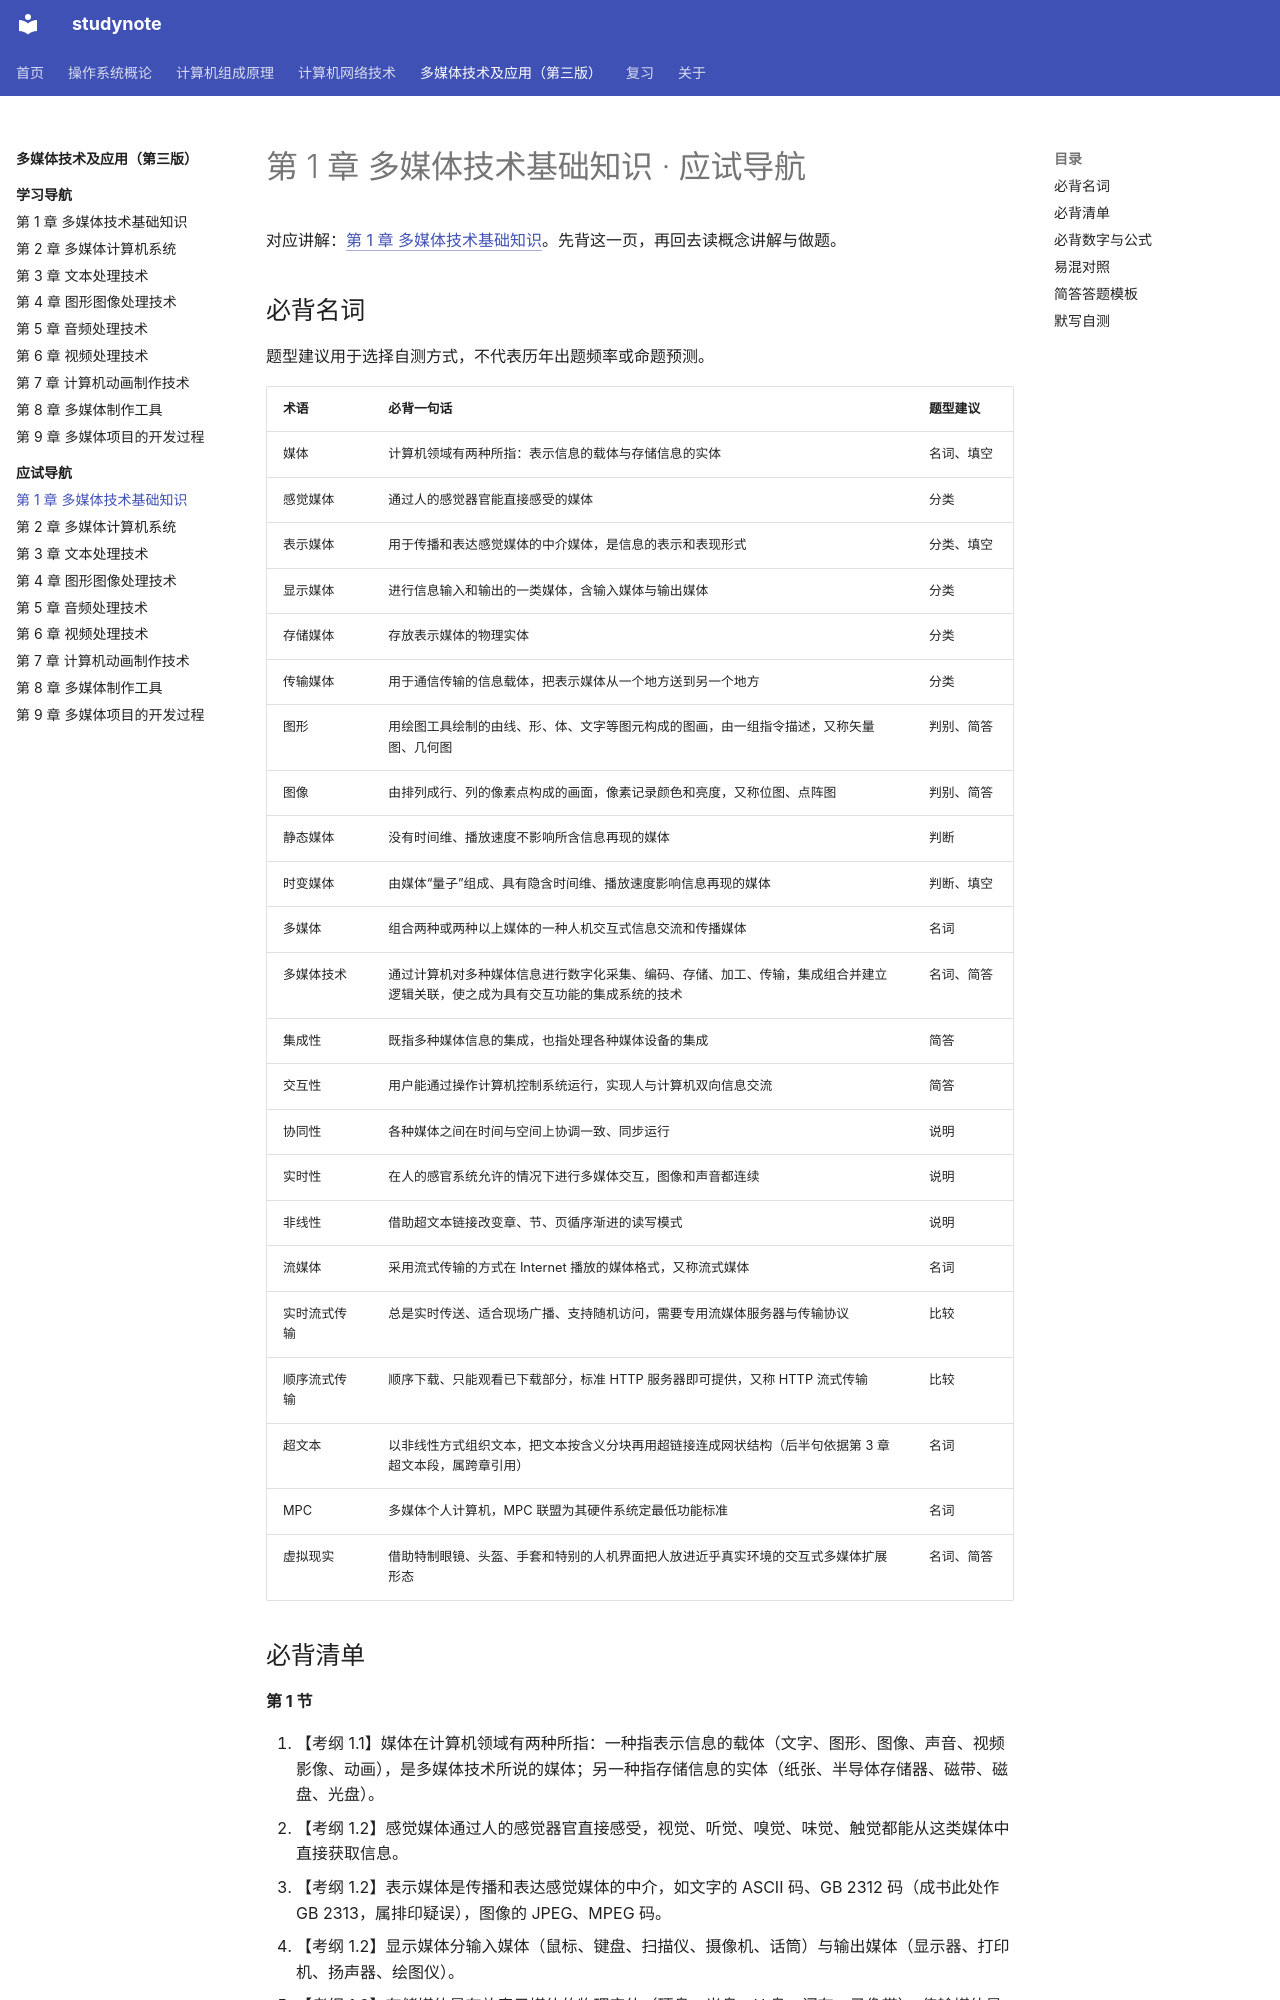

repository: chosenecho/studynote · page: courses/multimedia-technology/exam/01/index.html · generator: mkdocs

# 第 1 章 多媒体技术基础知识 · 应试导航

对应讲解：[第 1 章 多媒体技术基础知识](../chapter-01.md)。先背这一页，再回去读概念讲解与做题。

## 必背名词

题型建议用于选择自测方式，不代表历年出题频率或命题预测。

| 术语 | 必背一句话 | 题型建议 |
| --- | --- | --- |
| 媒体 | 计算机领域有两种所指：表示信息的载体与存储信息的实体 | 名词、填空 |
| 感觉媒体 | 通过人的感觉器官能直接感受的媒体 | 分类 |
| 表示媒体 | 用于传播和表达感觉媒体的中介媒体，是信息的表示和表现形式 | 分类、填空 |
| 显示媒体 | 进行信息输入和输出的一类媒体，含输入媒体与输出媒体 | 分类 |
| 存储媒体 | 存放表示媒体的物理实体 | 分类 |
| 传输媒体 | 用于通信传输的信息载体，把表示媒体从一个地方送到另一个地方 | 分类 |
| 图形 | 用绘图工具绘制的由线、形、体、文字等图元构成的图画，由一组指令描述，又称矢量图、几何图 | 判别、简答 |
| 图像 | 由排列成行、列的像素点构成的画面，像素记录颜色和亮度，又称位图、点阵图 | 判别、简答 |
| 静态媒体 | 没有时间维、播放速度不影响所含信息再现的媒体 | 判断 |
| 时变媒体 | 由媒体“量子”组成、具有隐含时间维、播放速度影响信息再现的媒体 | 判断、填空 |
| 多媒体 | 组合两种或两种以上媒体的一种人机交互式信息交流和传播媒体 | 名词 |
| 多媒体技术 | 通过计算机对多种媒体信息进行数字化采集、编码、存储、加工、传输，集成组合并建立逻辑关联，使之成为具有交互功能的集成系统的技术 | 名词、简答 |
| 集成性 | 既指多种媒体信息的集成，也指处理各种媒体设备的集成 | 简答 |
| 交互性 | 用户能通过操作计算机控制系统运行，实现人与计算机双向信息交流 | 简答 |
| 协同性 | 各种媒体之间在时间与空间上协调一致、同步运行 | 说明 |
| 实时性 | 在人的感官系统允许的情况下进行多媒体交互，图像和声音都连续 | 说明 |
| 非线性 | 借助超文本链接改变章、节、页循序渐进的读写模式 | 说明 |
| 流媒体 | 采用流式传输的方式在 Internet 播放的媒体格式，又称流式媒体 | 名词 |
| 实时流式传输 | 总是实时传送、适合现场广播、支持随机访问，需要专用流媒体服务器与传输协议 | 比较 |
| 顺序流式传输 | 顺序下载、只能观看已下载部分，标准 HTTP 服务器即可提供，又称 HTTP 流式传输 | 比较 |
| 超文本 | 以非线性方式组织文本，把文本按含义分块再用超链接连成网状结构（后半句依据第 3 章超文本段，属跨章引用） | 名词 |
| MPC | 多媒体个人计算机，MPC 联盟为其硬件系统定最低功能标准 | 名词 |
| 虚拟现实 | 借助特制眼镜、头盔、手套和特别的人机界面把人放进近乎真实环境的交互式多媒体扩展形态 | 名词、简答 |
